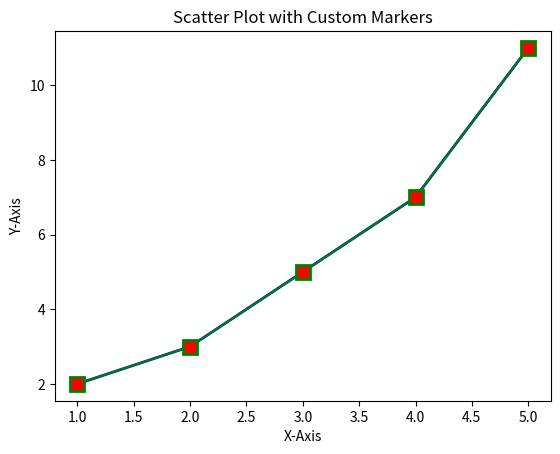

Write the Python code that produced this figure.
import matplotlib.pyplot as plt
import numpy as np
x = np.array([1, 2, 3, 4, 5])
y = np.array([2, 3, 5, 7, 11])
plt.plot(x, y, marker='o', markersize=8,
         color='blue', linestyle='-', linewidth=2)
plt.plot(x, y, marker='s', markerfacecolor='red', markeredgewidth=2,
         markersize=10, color='green', linestyle='-')
plt.xlabel('X-Axis')  # Labels the x-axis as 'X-Axis'
plt.ylabel('Y-Axis')  # Labels the y-axis as 'Y-Axis'
plt.title('Scatter Plot with Custom Markers')  # Gives the plot a title
plt.show()
